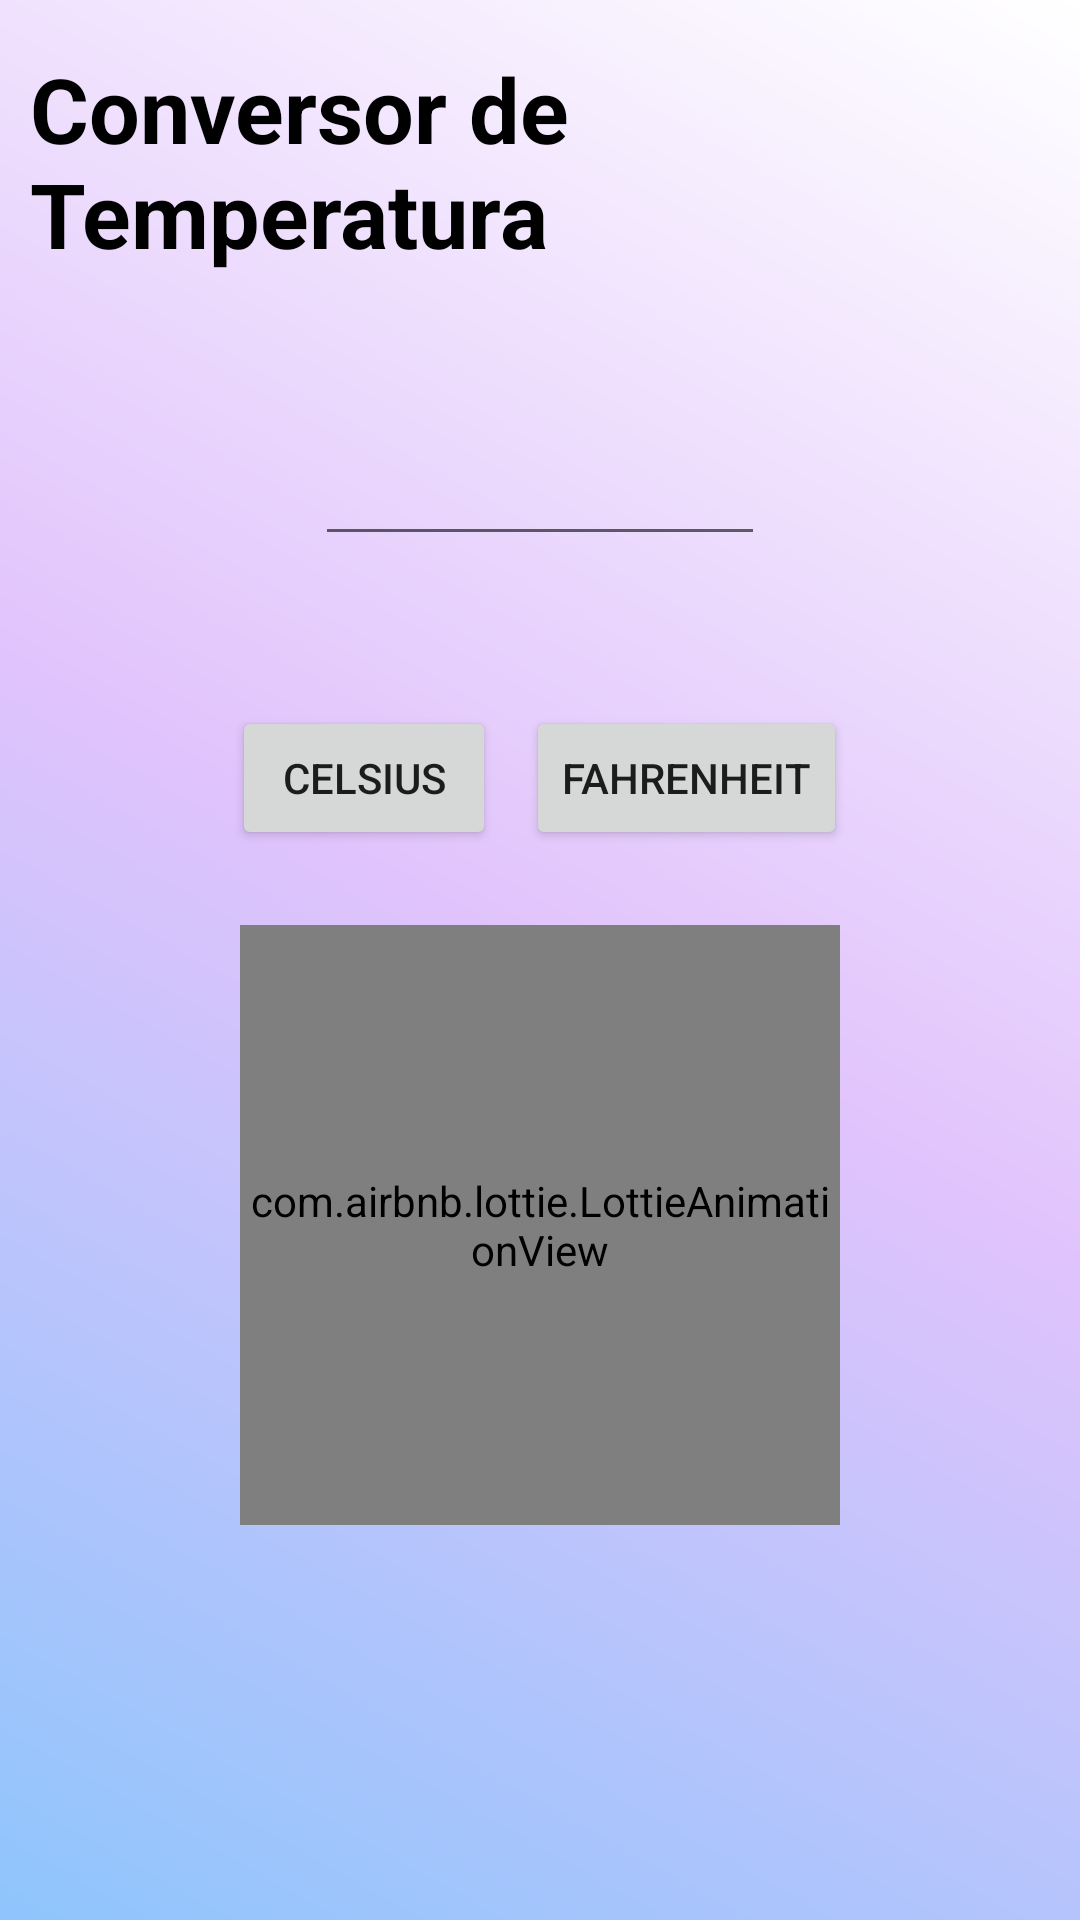

This screen was rendered from an Android layout file. Write that file and the resources it references.
<!-- AndroidManifest.xml: application theme Theme.Temperatura -->
<!-- res/layout/activity_main.xml -->
<?xml version="1.0" encoding="utf-8"?>
<LinearLayout xmlns:android="http://schemas.android.com/apk/res/android"
    xmlns:app="http://schemas.android.com/apk/res-auto"
    xmlns:tools="http://schemas.android.com/tools"
    android:layout_width="match_parent"
    android:layout_height="match_parent"
    android:background="@drawable/gradient"
    android:orientation="vertical"
    tools:context=".MainActivity">

    <LinearLayout
        android:layout_width="match_parent"
        android:layout_height="wrap_content"
        android:layout_margin="10dp"
        android:gravity="center"
        android:orientation="vertical">

        <TextView
            android:layout_width="wrap_content"
            android:layout_height="wrap_content"
            android:layout_gravity="center"
            android:layout_marginTop="100dp"
            android:text="Conversor de Temperatura"
            android:textColor="@color/black"
            android:textSize="30sp"
            android:textStyle="bold" />


        <EditText
            android:id="@+id/userDigitar"
            android:layout_width="150dp"
            android:layout_height="wrap_content"
            android:gravity="center"
            android:layout_marginTop="50dp"
            android:layout_marginBottom="25dp"
            android:textColor="@color/black"
            android:textSize="20sp"
            android:textStyle="bold" />

        <LinearLayout
            android:layout_width="match_parent"
            android:layout_height="wrap_content"
            android:layout_margin="20dp"
            android:gravity="center"
            android:orientation="horizontal">

            <Button
                android:id="@+id/btnCelsius"
                android:layout_width="wrap_content"
                android:layout_height="wrap_content"
                android:layout_gravity="center"
                android:layout_margin="5dp"
                android:text="Celsius" />

            <Button
                android:id="@+id/btnFahrenheit"
                android:layout_width="wrap_content"
                android:layout_height="wrap_content"
                android:layout_margin="5dp"
                android:gravity="center"
                android:text="fahrenheit" />

        </LinearLayout>

        <com.airbnb.lottie.LottieAnimationView
            android:id="@+id/animacaoTelaInicial"
            android:layout_width="200dp"
            android:layout_height="200dp"
            android:layout_alignParentBottom="true"
            android:layout_centerHorizontal="true"
            android:layout_marginBottom="216dp"
            app:lottie_autoPlay="true"
            app:lottie_loop="true"
            app:lottie_rawRes="@raw/summer" />

    </LinearLayout>


</LinearLayout>
<!-- resources referenced by this layout -->
<resources>
  <color name="black">#FF000000</color>
  <!-- drawable gradient (drawable) -->
  <?xml version="1.0" encoding="utf-8"?>
  <shape xmlns:android="http://schemas.android.com/apk/res/android"
      android:shape="rectangle" >
      <gradient
          android:startColor="#8EC5FC"
          android:centerColor="#E0C3FC"
          android:endColor="#FFFFFF"
          android:angle="45"/>
  </shape>
  <style name="Theme.Temperatura" parent="Theme.MaterialComponents.DayNight.NoActionBar">
          
          <item name="colorPrimary">@color/purple_500</item>
          <item name="colorPrimaryVariant">@color/purple_700</item>
          <item name="colorOnPrimary">@color/white</item>
          
          <item name="colorSecondary">@color/teal_200</item>
          <item name="colorSecondaryVariant">@color/teal_700</item>
          <item name="colorOnSecondary">@color/black</item>
          
          <item name="android:statusBarColor" tools:targetApi="l">?attr/colorPrimaryVariant</item>
          
      </style>
  <color name="purple_500">#FF6200EE</color>
  <color name="purple_700">#1F32A5</color>
  <color name="white">#FFFFFFFF</color>
  <color name="teal_200">#FF03DAC5</color>
  <color name="teal_700">#FF018786</color>
</resources>
